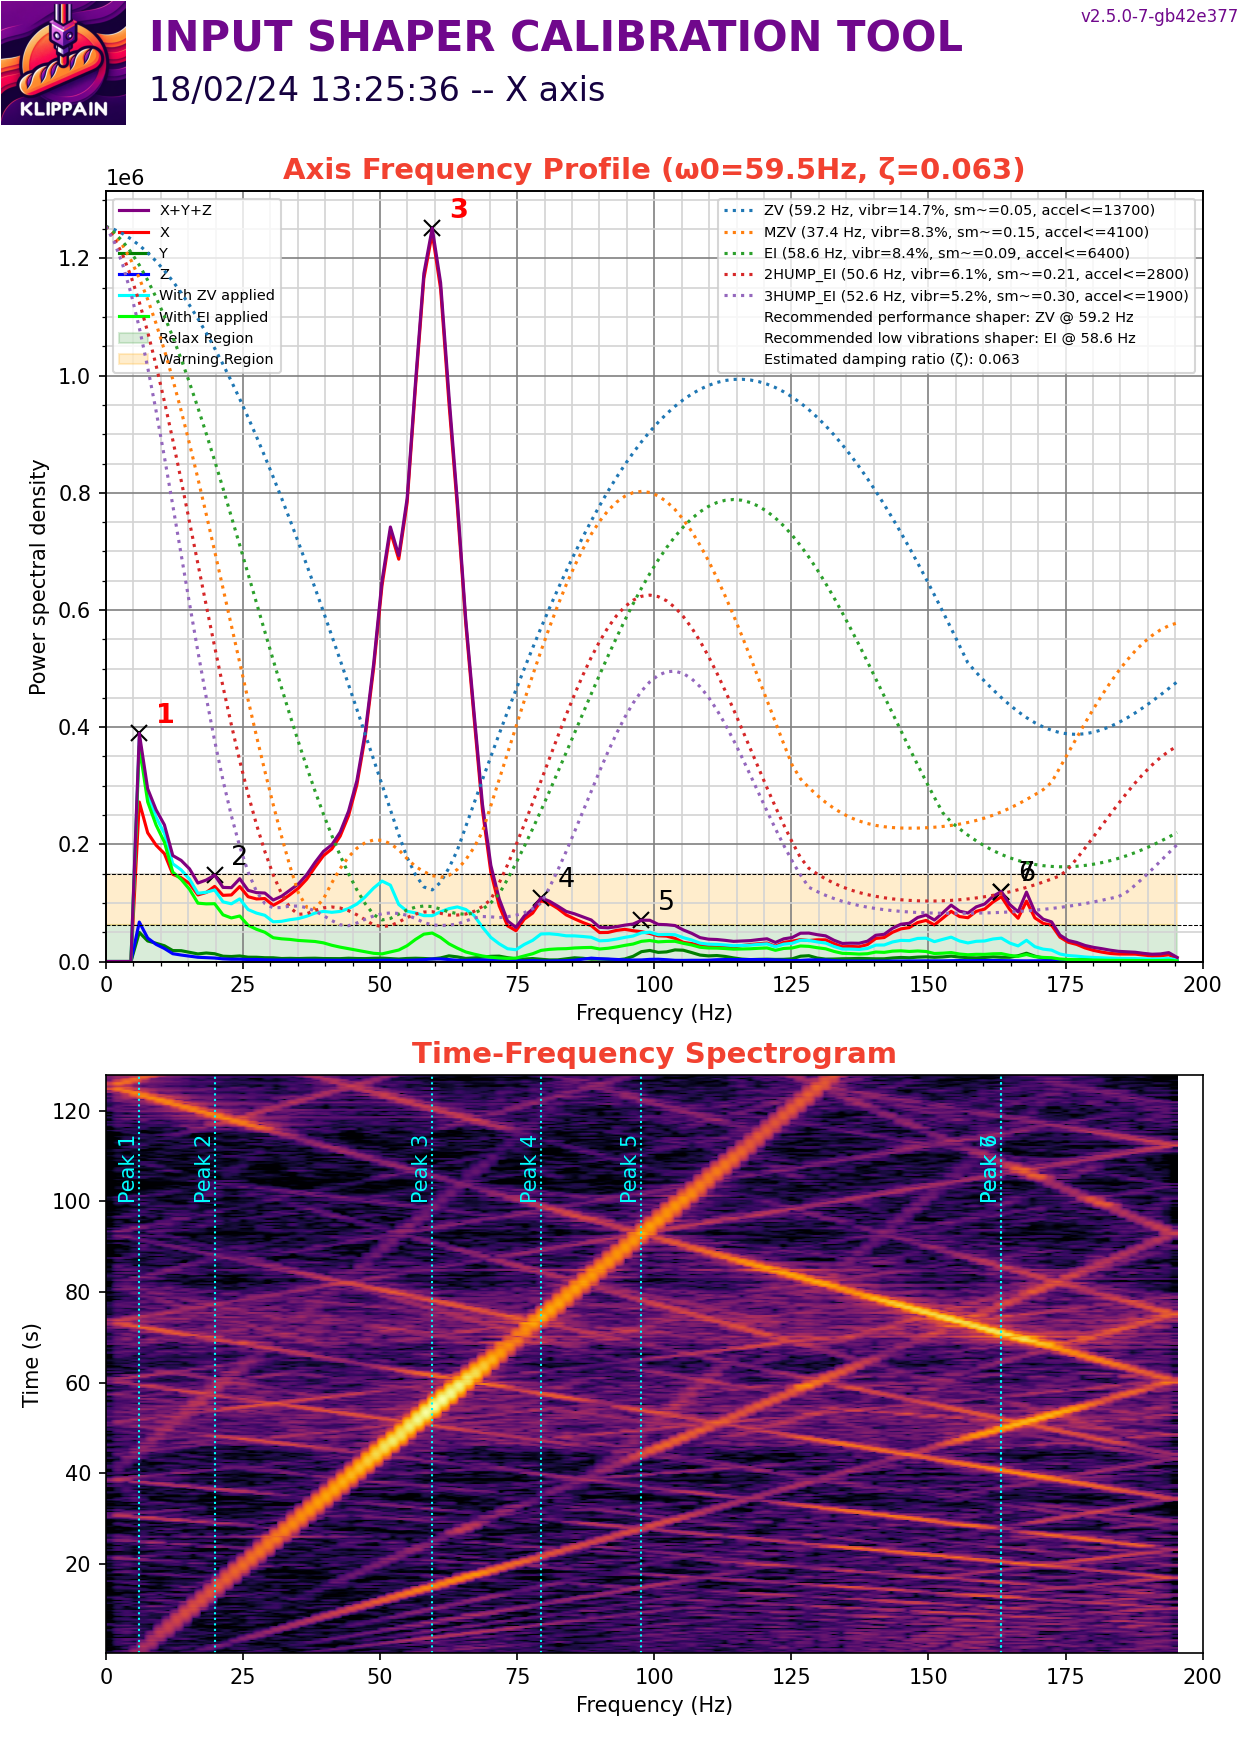

The file beside this chart, header and first rows:
#time, accel_x, accel_y, accel_z
84683, 1184, -888.2, -77222
84683, 2073, -444.1, -77989
84683, 592.2, -1184, -78142
84683, 1925, -1184, -77682
84683, 1184, -2073, -78295
84683, 1480, -740.2, -77835
84683, 1628, -1332, -78295
84683, 1628, -592.2, -77835
84683, 148, -1036, -77835
84683, 592.2, -1776, -78448
84683, 1332, -592.2, -78142
84683, 888.2, -1036, -77682
84683, 1776, -592.2, -77835
84683, 444.1, -1184, -77222
84683, 1628, -1184, -78142
84683, 1332, -888.2, -77989
84683, 2369, -1184, -78142
84683, 888.2, -740.2, -77682
84683, -888.2, -1480, -78295
84683, 15100, -1036, -78601
84683, -12287, -148, -77835
84683, 34049, -2961, -76763
84683, -21318, 1925, -76456
84683, 9179, -1776, -80440
84683, -10363, -444.1, -74924
84683, -3997, -2369, -80900
84683, 12435, -888.2, -75537
84683, 6514, 3109, -77222
84683, 1776, 1480, -77682
84683, 5626, -1628, -76610
84683, -9031, -592.2, -78908
84683, -888.2, -4737, -77835
84683, -12880, -592.2, -78601
84683, 1332, -2369, -79980
84683, 3109, -1184, -77069
84683, -1480, 3701, -80134
84683, 5626, 1036, -76456
84683, -4885, -1628, -78448
84683, -1036, -1776, -75997
84683, -444.1, -1036, -77835
84683, -8586, -1036, -77682
84683, 5329, 0.000000, -76150
84683, 1036, -148, -76763
84683, -15988, 0.000000, -78295
84683, 8290, 592.2, -78295
84683, 6514, -2221, -76763
84683, -2221, -1480, -79214
84683, 0.000000, 0.000000, -78295
84683, -1036, -1776, -76150
84683, -16877, -1332, -77835
84683, 13176, 1925, -74464
84683, -14656, -888.2, -79521
84683, 12732, 6070, -75537
84683, -5033, -592.2, -75843
84683, -2073, 1184, -77989
84683, -6366, 2073, -74771
84683, -6514, 740.2, -76763
84683, -148, -3701, -75690
84683, -6514, -1628, -76763
84683, 296.1, -148, -76150
... 50,083 more rows
